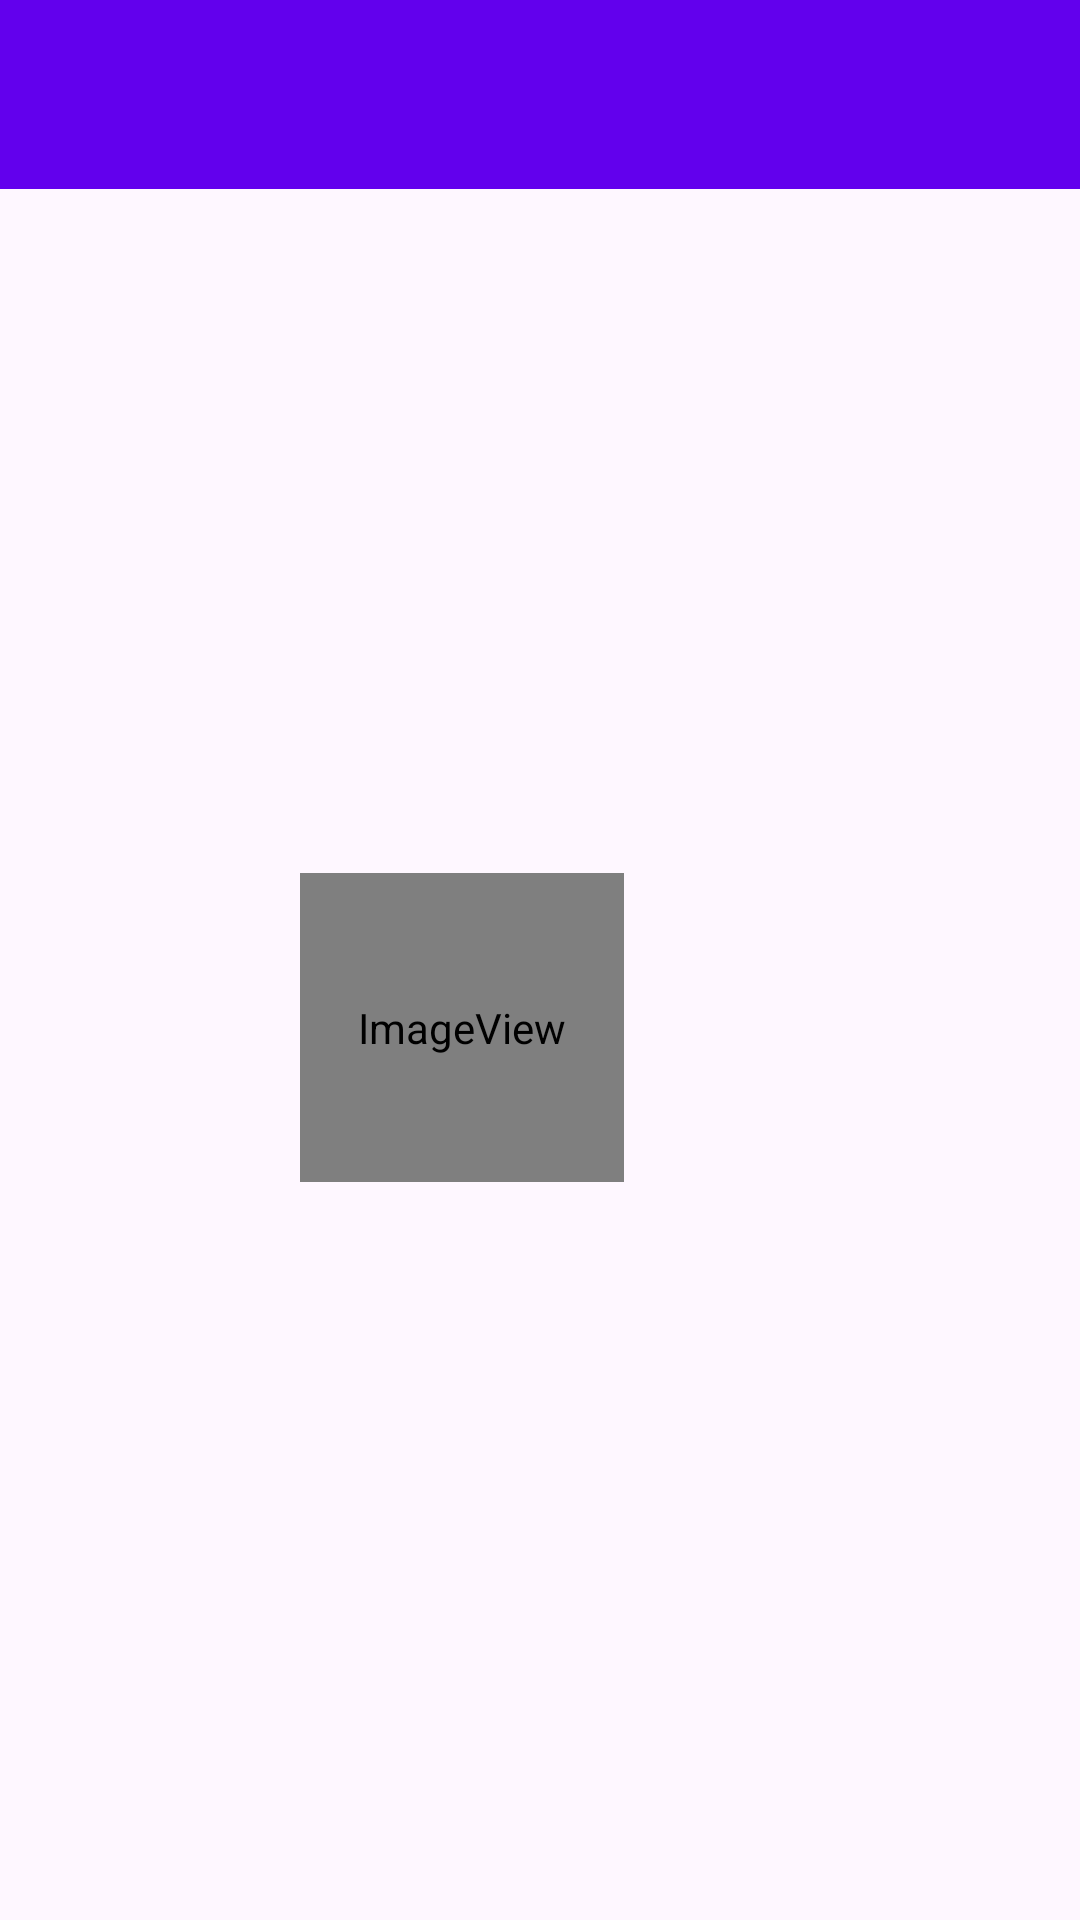

Layout XML and referenced resources for this Android screen:
<!-- AndroidManifest.xml: application theme Theme.WEEK03PRACTICAL -->
<!-- res/layout/activity_list.xml -->
<?xml version="1.0" encoding="utf-8"?>
<androidx.constraintlayout.widget.ConstraintLayout xmlns:android="http://schemas.android.com/apk/res/android"
    xmlns:app="http://schemas.android.com/apk/res-auto"
    xmlns:tools="http://schemas.android.com/tools"
    android:layout_width="match_parent"
    android:layout_height="match_parent"
    tools:context=".ListActivity">

    <TextView
        android:id="@+id/textView4"
        android:layout_width="408dp"
        android:layout_height="63dp"
        android:background="#6200ED"
        android:gravity="center_vertical"
        android:orientation="vertical"
        android:textAlignment="gravity"
        android:textColor="@color/white"
        android:textColorHighlight="@color/white"
        android:textSize="25sp"
        app:layout_constraintEnd_toEndOf="parent"
        app:layout_constraintStart_toStartOf="parent"
        app:layout_constraintTop_toTopOf="parent" />

    <ImageView
        android:id="@+id/imageView3"
        android:layout_width="108dp"
        android:layout_height="103dp"
        android:layout_gravity="center"
        android:layout_marginTop="228dp"
        android:layout_marginEnd="152dp"
        android:foregroundGravity="center|center_horizontal"
        android:gravity="center"
        android:shape="ring"
        app:flow_horizontalAlign="center"
        app:layout_constraintEnd_toEndOf="parent"
        app:layout_constraintTop_toBottomOf="@id/textView4"
        app:srcCompat="@android:drawable/sym_def_app_icon" />


</androidx.constraintlayout.widget.ConstraintLayout>
<!-- resources referenced by this layout -->
<resources>
  <style name="Theme.WEEK03PRACTICAL" parent="Base.Theme.WEEK03PRACTICAL" />
  <style name="Base.Theme.WEEK03PRACTICAL" parent="Theme.Material3.DayNight.NoActionBar">
          
          
      </style>
  <!-- not gathered from this repository: default colours our renderer supplied (Android Studio template values) -->
  <color name="white">#FFFFFFFF</color>
</resources>
